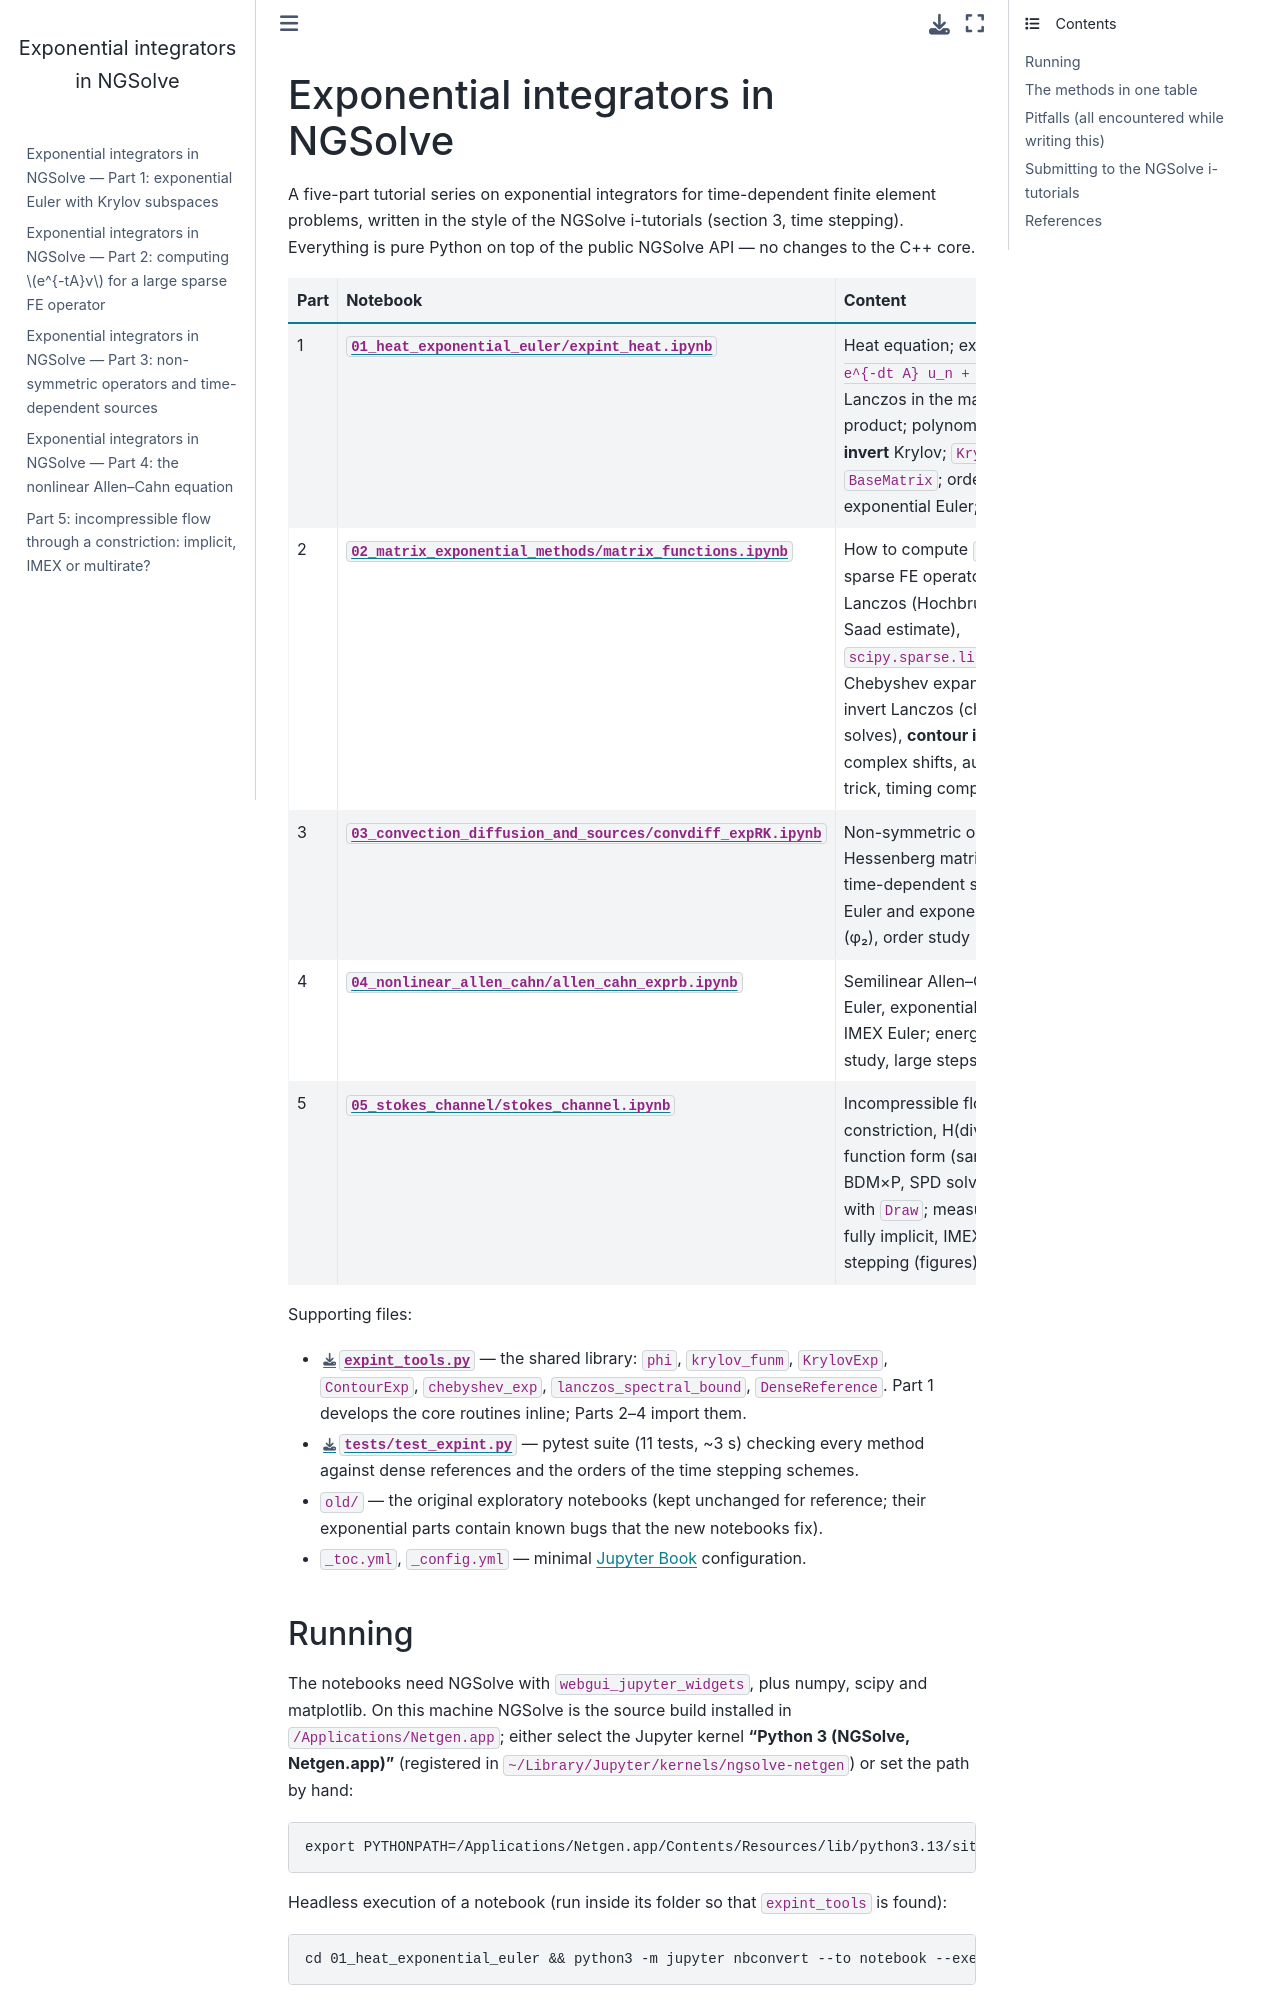

repository: EdoardoBonetti/ngsolve-exponential-integrators · page: README.html · generator: jekyll

# Exponential integrators in NGSolve

A five-part tutorial series on exponential integrators for time-dependent finite element
problems, written in the style of the NGSolve i-tutorials (section 3, time stepping).
Everything is pure Python on top of the public NGSolve API — no changes to the C++ core.

| Part | Notebook | Content | runtime |
|---|---|---|---|
| 1 | [`01_heat_exponential_euler/expint_heat.ipynb`](01_heat_exponential_euler/expint_heat.ipynb) | Heat equation; exact step `u_{n+1} = e^{-dt A} u_n + dt φ₁(-dt A) M⁻¹f`; Lanczos in the mass-matrix inner product; polynomial vs. **shift-and-invert** Krylov; `KrylovExp` as a `BaseMatrix`; order study IE / CN / exponential Euler; tests | ~10 s |
| 2 | [`02_matrix_exponential_methods/matrix_functions.ipynb`](02_matrix_exponential_methods/matrix_functions.ipynb) | How to compute `e^{-tA}v` for a large sparse FE operator: polynomial Lanczos (Hochbruck–Lubich bound, Saad estimate), `scipy.sparse.linalg.expm_multiply`, Chebyshev expansion, shift-and-invert Lanczos (choice of γ, inexact solves), **contour integrals** with complex shifts, augmented-matrix trick, timing comparison | ~20 s |
| 3 | [`03_convection_diffusion_and_sources/convdiff_expRK.ipynb`](03_convection_diffusion_and_sources/convdiff_expRK.ipynb) | Non-symmetric operators (Arnoldi, Hessenberg matrix, field of values); time-dependent sources: exponential Euler and exponential trapezoidal rule (φ₂), order study | ~40 s |
| 4 | [`04_nonlinear_allen_cahn/allen_cahn_exprb.ipynb`](04_nonlinear_allen_cahn/allen_cahn_exprb.ipynb) | Semilinear Allen–Cahn: exponential Euler, exponential Rosenbrock–Euler, IMEX Euler; energy decay, order study, large steps | ~15 s |
| 5 | [`05_stokes_channel/stokes_channel.ipynb`](05_stokes_channel/stokes_channel.ipynb) | Incompressible flow through a constriction, H(div)-HDG in stream-function form (same velocity as BDM×P, SPD solves); pulse at Re 250 with `Draw`; measured comparison of fully implicit, IMEX and multirate stepping (figures) | ~35 s |

Supporting files:

* [`expint_tools.py`](expint_tools.py) — the shared library: `phi`, `krylov_funm`, `KrylovExp`,
  `ContourExp`, `chebyshev_exp`, `lanczos_spectral_bound`, `DenseReference`. Part 1 develops the
  core routines inline; Parts 2–4 import them.
* [`tests/test_expint.py`](tests/test_expint.py) — pytest suite (11 tests, ~3 s) checking every
  method against dense references and the orders of the time stepping schemes.
* `old/` — the original exploratory notebooks (kept unchanged for reference; their exponential
  parts contain known bugs that the new notebooks fix).
* `_toc.yml`, `_config.yml` — minimal [Jupyter Book](https://jupyterbook.org) configuration.
